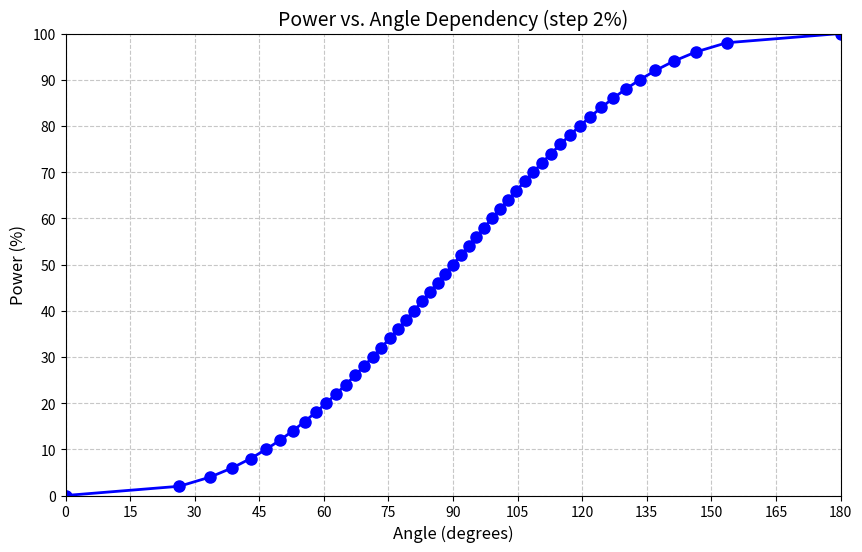

This figure's Python source:
import numpy as np
import matplotlib.pyplot as plt

# Settings
STEP_PERCENT = 2  # Power step in percent (1, 2, 5, 10, etc.)
MAX_POWER = 100   # Maximum power (100%)
VALUES_PER_LINE = 5  # Number of values per line in array

def solve_theta(target, tol=1e-8):
    theta = (3 * target)**(1/3) if target < 0.1 else target
    for _ in range(100):
        f = theta - 0.5*np.sin(2*theta) - target
        df = 1 - np.cos(2*theta)
        if abs(df) < 1e-12:
            return solve_theta_bisection(target, tol)
        theta -= f / df
        if abs(f) < tol:
            return theta
    return solve_theta_bisection(target, tol)

def solve_theta_bisection(target, tol=1e-8):
    left, right = 0.0, np.pi
    while right - left > tol:
        mid = (left + right) / 2
        val = mid - 0.5*np.sin(2*mid) - target
        if val < 0:
            left = mid
        else:
            right = mid
    return (left + right) / 2

# =============================================
# 1. Generate and display table
# =============================================
steps = int(MAX_POWER / STEP_PERCENT)
power_percent = []
angles_deg = []

print("="*60)
print(f"Power to angle dependency table (step {STEP_PERCENT}%)")
print("="*60)
print("Power%\tAngle (°)\tF(θ)")
print("-"*40)
for k in range(steps + 1):
    target = k * np.pi / steps
    angle_rad = solve_theta(target) if k < steps else np.pi
    angle_deg = np.degrees(angle_rad)
    power = k * STEP_PERCENT
    
    power_percent.append(power)
    angles_deg.append(angle_deg)
    
    f_theta = angle_rad - 0.5*np.sin(2*angle_rad)
    print(f"{power}\t{angle_deg:.2f}\t\t{f_theta/np.pi:.3f}")



# =============================================
# 2. Generate array with comments
# =============================================
percent_values = [round(100 * (1 - angle/180)) for angle in angles_deg][::-1]
real_angles = [round(angle, 2) for angle in angles_deg][::-1]

print("\n" + "="*60)
print("// Percentage of 180° for equal power increments (step ~{}%)".format(STEP_PERCENT))
print("static const uint8_t phase_delay_percent[] =")
print("{")

for i in range(0, len(percent_values), VALUES_PER_LINE):
    values_line = percent_values[i:i+VALUES_PER_LINE]
    angles_line = real_angles[i:i+VALUES_PER_LINE]
    
    values_str = ", ".join([f"{100-val:3d}" for val in values_line])
    angles_str = ", ".join([f"{angle}°" for angle in angles_line])
    
    line = f"    {values_str.ljust(20)}  // {angles_str}"
    print(line)

print("};")
print("="*60)


# =============================================
# 3. Plot graph
# =============================================
plt.figure(figsize=(10, 6))
plt.plot(angles_deg, power_percent, 'bo-', linewidth=2, markersize=8)
plt.xlabel('Angle (degrees)', fontsize=12)
plt.ylabel('Power (%)', fontsize=12)
plt.title(f'Power vs. Angle Dependency (step {STEP_PERCENT}%)', fontsize=14)
plt.grid(True, linestyle='--', alpha=0.7)
plt.xticks(np.arange(0, 181, 15))
plt.yticks(np.arange(0, 101, 10))
plt.xlim(0, 180)
plt.ylim(0, 100)
plt.show()

